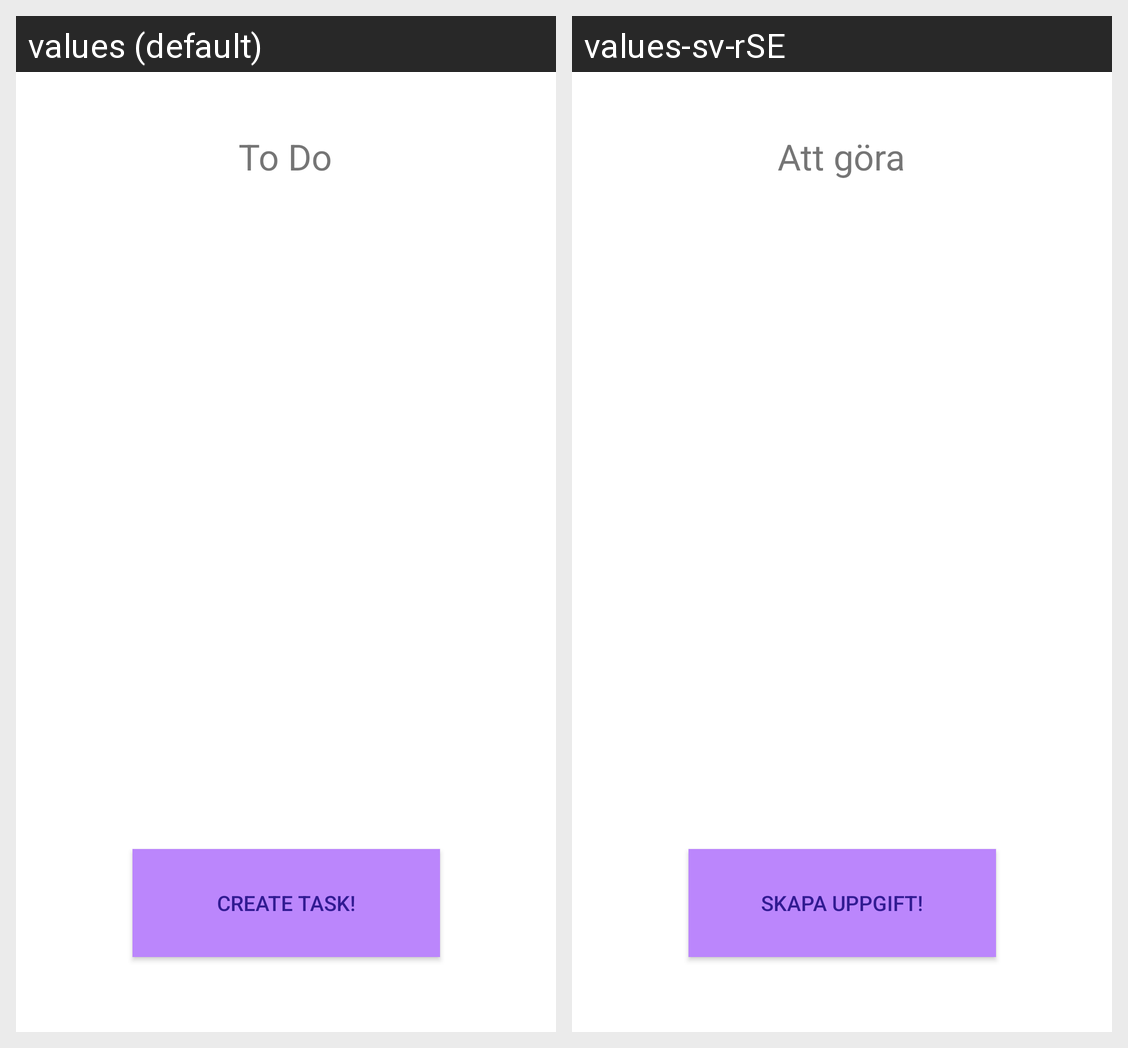

The same Android screen rendered under two of its app's locales, left to right. List the strings drawn on it with the default value and each locale's translation.
Android screen res/layout/activity_main.xml rendered under 2 locales, left to right: values (default), values-sv-rSE. Device: Nexus 5 (rendered at 1080×1920; each locale shown at half size, 540×960, under a caption strip naming it); theme Theme.TodoAppLab.
Strings drawn on this screen, with the default value and each locale's value (text and hints the layout hard-codes, and strings that could not be matched under every locale, appear in the picture but are not listed):

ToDo
  values: To Do
  values-sv-rSE: Att göra

createTaskBTN
  values: Create Task!
  values-sv-rSE: Skapa Uppgift!
